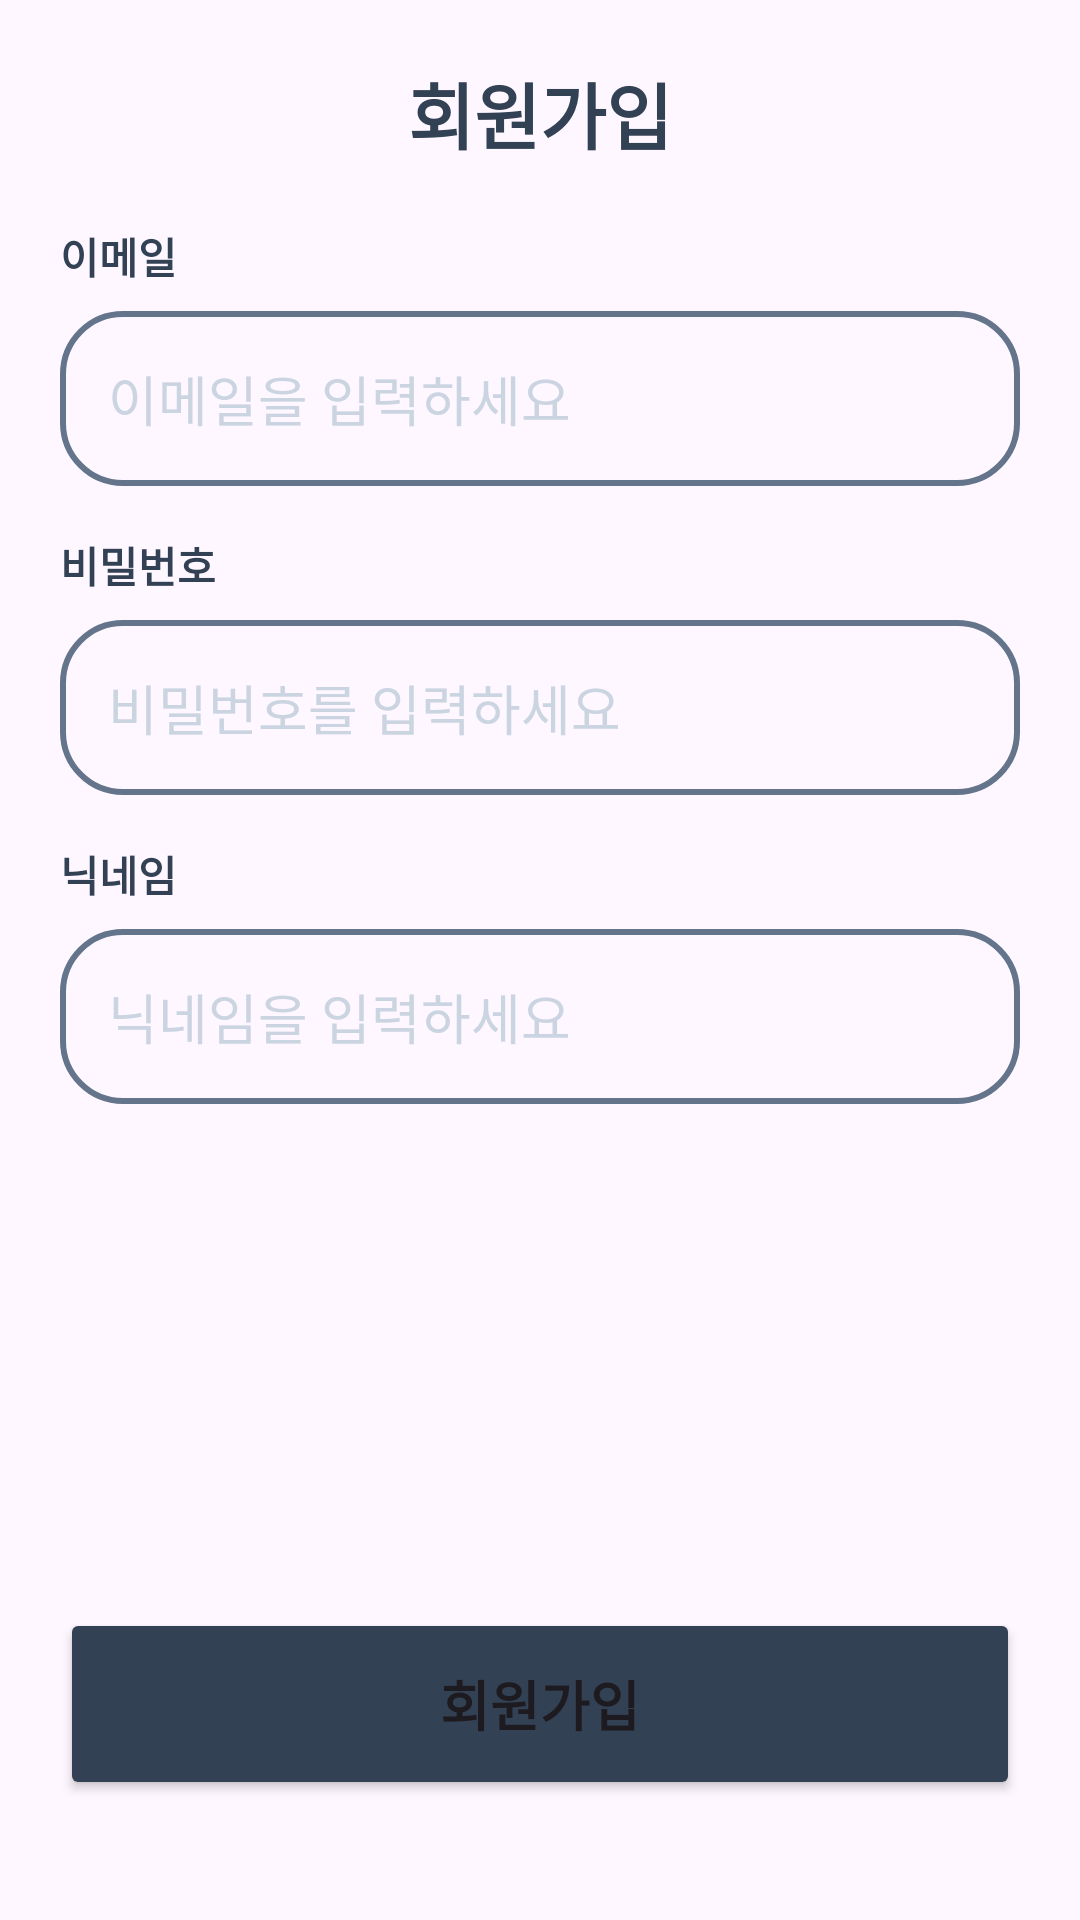

Here is an Android app screen rendered from its layout file. Give the layout XML and the strings, colors and styles it references.
<!-- AndroidManifest.xml: application theme Theme.GTA -->
<!-- res/layout/activity_register.xml -->
<?xml version="1.0" encoding="utf-8"?>
<LinearLayout xmlns:android="http://schemas.android.com/apk/res/android"
    xmlns:app="http://schemas.android.com/apk/res-auto"
    xmlns:tools="http://schemas.android.com/tools"
    android:id="@+id/main"
    android:layout_width="match_parent"
    android:layout_height="match_parent"
    android:orientation="vertical"
    tools:context=".view.activities.RegisterActivity">

    <TextView
        android:id="@+id/textView"
        android:layout_width="match_parent"
        android:layout_height="wrap_content"
        android:gravity="center"
        android:paddingVertical="20dp"
        android:text="회원가입"
        android:textColor="#334155"
        android:textSize="24sp"
        android:textStyle="bold" />

    <LinearLayout
        android:layout_width="match_parent"
        android:layout_height="match_parent"
        android:layout_weight="1"
        android:orientation="vertical"
        android:paddingHorizontal="20dp">

        <LinearLayout
            android:layout_width="match_parent"
            android:layout_height="wrap_content"
            android:layout_marginBottom="16dp"
            android:orientation="vertical">

            <TextView
                android:id="@+id/textView1"
                android:layout_width="match_parent"
                android:layout_height="wrap_content"
                android:layout_marginBottom="8dp"
                android:text="이메일"
                android:textColor="#334155"
                android:textStyle="bold" />

            <EditText
                android:id="@+id/editTextEmail"
                android:layout_width="match_parent"
                android:layout_height="wrap_content"
                android:background="@drawable/edittext_background"
                android:ems="10"
                android:hint="이메일을 입력하세요"
                android:inputType="textEmailAddress"
                android:padding="16dp"
                android:textColorHint="#CBD5E1" />
        </LinearLayout>

        <LinearLayout
            android:layout_width="match_parent"
            android:layout_height="wrap_content"
            android:layout_marginBottom="16dp"
            android:orientation="vertical">

            <TextView
                android:id="@+id/textView2"
                android:layout_width="match_parent"
                android:layout_height="wrap_content"
                android:layout_marginBottom="8dp"
                android:text="비밀번호"
                android:textColor="#334155"
                android:textStyle="bold" />

            <EditText
                android:id="@+id/editTextPW"
                android:layout_width="match_parent"
                android:layout_height="wrap_content"
                android:background="@drawable/edittext_background"
                android:ems="10"
                android:hint="비밀번호를 입력하세요"
                android:inputType="textVisiblePassword"
                android:padding="16dp"
                android:textColorHint="#CBD5E1" />
        </LinearLayout>

        <LinearLayout
            android:layout_width="match_parent"
            android:layout_height="wrap_content"
            android:orientation="vertical">

            <TextView
                android:id="@+id/textView3"
                android:layout_width="match_parent"
                android:layout_height="wrap_content"
                android:layout_marginBottom="8dp"
                android:text="닉네임"
                android:textColor="#334155"
                android:textStyle="bold" />

            <EditText
                android:id="@+id/editTextNickname"
                android:layout_width="match_parent"
                android:layout_height="wrap_content"
                android:background="@drawable/edittext_background"
                android:ems="10"
                android:hint="닉네임을 입력하세요"
                android:inputType="text"
                android:padding="16dp"
                android:textColorHint="#CBD5E1" />
        </LinearLayout>

    </LinearLayout>

    <Button
        android:id="@+id/buttonOk"
        android:layout_width="match_parent"
        android:layout_height="64dp"
        android:layout_marginHorizontal="20dp"
        android:layout_marginVertical="40dp"
        android:backgroundTint="#334155"
        android:text="회원가입"
        android:textSize="18sp"
        android:textStyle="bold" />

</LinearLayout>
<!-- resources referenced by this layout -->
<resources>
  <!-- drawable edittext_background (drawable) -->
  <?xml version="1.0" encoding="utf-8"?>
  <selector xmlns:android="http://schemas.android.com/apk/res/android">
      
      <item android:state_focused="true">
          <shape>
              <solid android:color="#00FFFFFF" />
              <corners android:radius="20dp" />
              <stroke
                  android:width="2dp"
                  android:color="#334155" />  
          </shape>
      </item>
  
      
      <item>
          <shape>
              <solid android:color="#00FFFFFF" />
              <corners android:radius="20dp" />
              <stroke
                  android:width="2dp"
                  android:color="#64748B" />  
          </shape>
      </item>
  </selector>
  <style name="Theme.GTA" parent="Base.Theme.GTA" />
  <style name="Base.Theme.GTA" parent="Theme.Material3.DayNight.NoActionBar">
          
          
      </style>
</resources>
